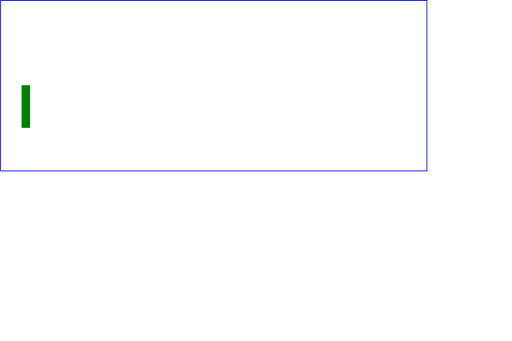
t = 0.00 s
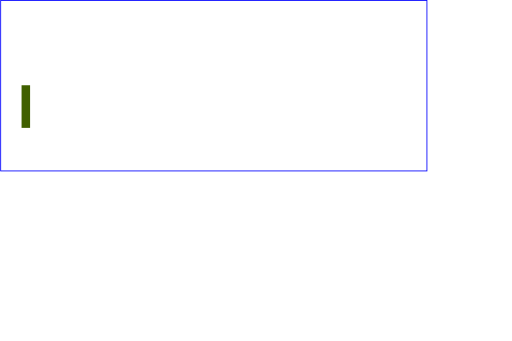
t = 2.50 s
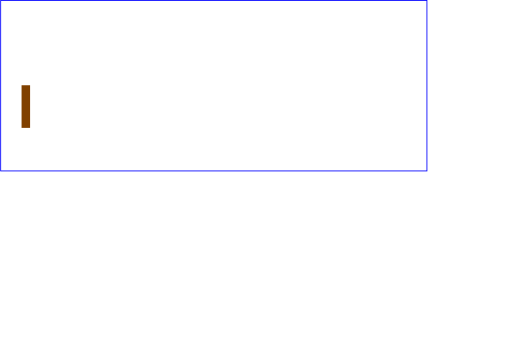
t = 5.00 s
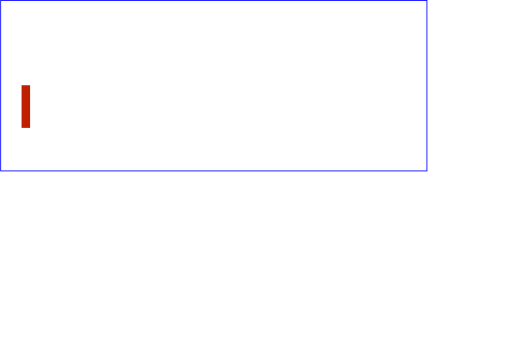
t = 7.50 s
t = 10.00 s: frame unchanged from t = 0.00 s, image omitted

The animated SVG that drew these frames (rendered in a browser with its animation timeline set to each time). Animation: 1 SMIL element (animate=1); one cycle of 10.00 s.

<?xml version="1.0"?>
<!DOCTYPE svg PUBLIC "-//W3C//DTD SVG 1.1//EN"  "http://www.w3.org/Graphics/SVG/1.1/DTD/svg11.dtd">

<svg width="600" height="400"  viewBox="0 0 1200 800"  xmlns="http://www.w3.org/2000/svg" version="1.1" xmlns:xlink="http://www.w3.org/1999/xlink">
    <desc>Example anim01 - demonstrate animation elements</desc>
    <rect x="1" y="1" width="1000" height="400"   fill="none" stroke="blue" stroke-width="2" />
    <!-- The following illustrates the use of the 'animate' element
        to animate a rectangles x, y, and width attributes so that
        the rectangle grows to ultimately fill the viewport. -->
  <defs>
    <rect id="RectElement" x="300" y="10" width="40" height="100"   fill="rgb(240,222,123)" />
  </defs>

  <rect width="20px" height="100px" fill="green" x="50" y="200">
    <animate attributeName="fill" from="green" to="red" dur="10s" />
  </rect> 
   
    <!-- Set up a new user coordinate system so that
        the text string's origin is at (0,0), allowing
        rotation and scale relative to the new origin -->
 <!-- <g>
    <use xlink:href="#RectElement">
        <animate attributeName="width" attributeType="XML"  begin="0s" dur="3s" fill="freeze" from="40px" to="10" additive="sum" />
    </use>
  </g>
 
  <g transform="translate(0, 120)">
    <use xlink:href="#RectElement">
      <animate  attributeName="x" attributeType="XML"  begin="0s" dur="4s" fill="freeze" from="20" to="400" calcMode="spline"   
                keyTimes="0; 0.7" keySplines=".5 0 .5 1"/>       
    </use>
  </g>
  --> 
  
  <!--
  <g transform="translate(0, 240)">
    <use xlink:href="#RectElement">
      <animate attributeName="x" attributeType="XML"  begin="0s" dur="3s" fill="freeze" values="300; 200; 100; 50; 100; 200; 300;" calcMode="paced" />
      
    </use>
  </g>
  -->
  </svg>
